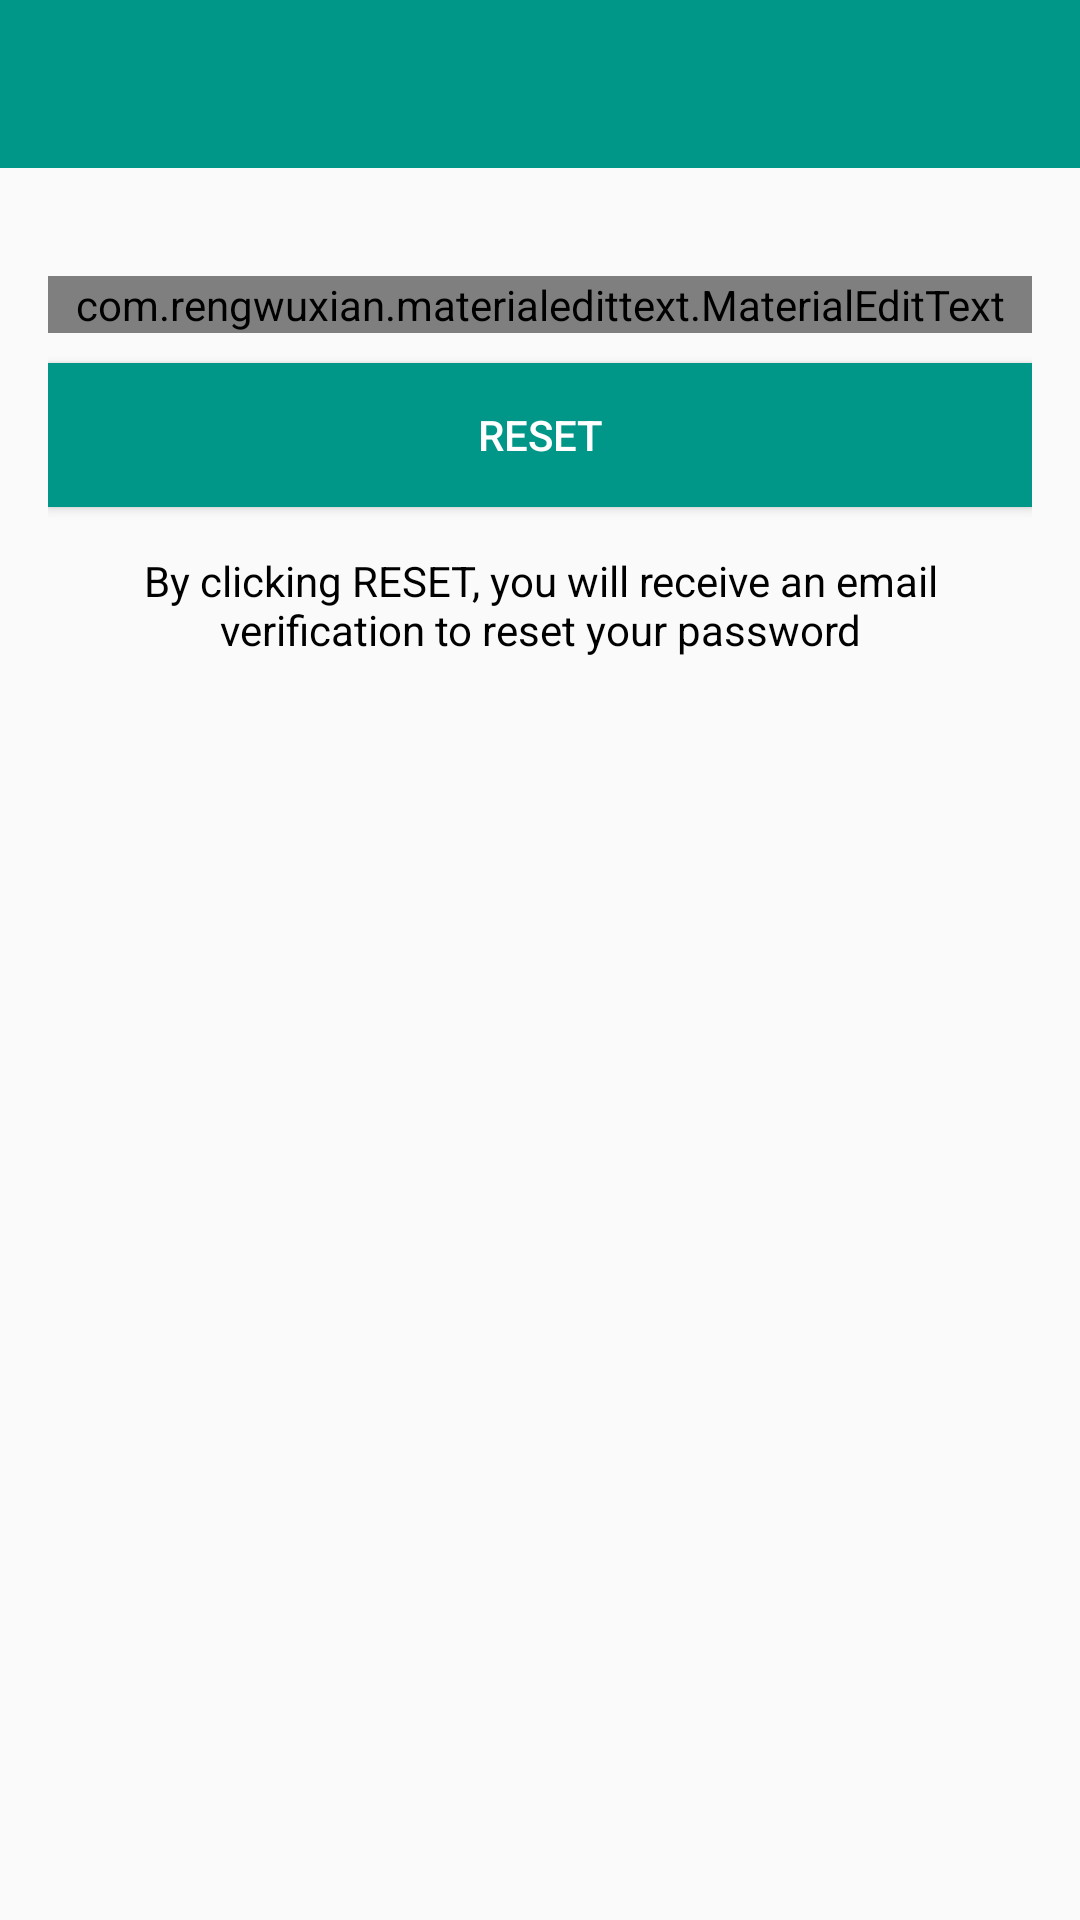

Android layout source for this screen:
<!-- AndroidManifest.xml: application theme AppTheme -->
<!-- res/layout/activity_reset_passwd.xml -->
<?xml version="1.0" encoding="utf-8"?>
<LinearLayout xmlns:android="http://schemas.android.com/apk/res/android"
    xmlns:app="http://schemas.android.com/apk/res-auto"
    xmlns:tools="http://schemas.android.com/tools"
    android:id="@+id/reset_passwd_layout"
    android:layout_width="match_parent"
    android:layout_height="match_parent"
    android:orientation="vertical"
    tools:context=".ResetPasswdActivity">

    <include
        android:id="@+id/toolbar"
        layout="@layout/toolbar_layout" />

    <LinearLayout
        android:layout_width="match_parent"
        android:layout_height="wrap_content"
        android:orientation="vertical"
        android:padding="16dp">

        <com.rengwuxian.materialedittext.MaterialEditText
            android:id="@+id/send_email"
            android:layout_width="match_parent"
            android:layout_height="wrap_content"
            android:layout_marginTop="20dp"
            android:hint="Your email"
            android:inputType="textEmailAddress"
            app:met_floatingLabel="normal" />

        <Button
            android:layout_width="match_parent"
            android:layout_height="wrap_content"
            android:text="Reset"
            android:id="@+id/reset_button"
            android:textColor="#fff"
            android:background="@color/primary_dark"
            android:layout_marginTop="10dp" />

        <TextView
            android:layout_width="wrap_content"
            android:layout_height="wrap_content"
            android:gravity="center"
            android:layout_marginTop="15dp"
            android:textColor="#000"
            android:text="By clicking RESET, you will receive an email verification to reset your password"/>

    </LinearLayout>

</LinearLayout>
<!-- res/layout/toolbar_layout.xml (included above) -->
<?xml version="1.0" encoding="utf-8"?>
<androidx.appcompat.widget.Toolbar xmlns:android="http://schemas.android.com/apk/res/android"
    android:layout_width="match_parent"
    android:layout_height="wrap_content"
    xmlns:app="http://schemas.android.com/apk/res-auto"
    android:id="@+id/toolbar"
    android:background="@color/primary_dark"
    app:titleTextColor="#fff">

</androidx.appcompat.widget.Toolbar>
<!-- resources referenced by this layout -->
<resources>
  <color name="primary_dark">#009688</color>
  <style name="AppTheme" parent="Theme.AppCompat.Light.NoActionBar">
          <item name="colorPrimary">@color/primary</item>
          <item name="colorPrimaryDark">@color/primary_dark</item>
          <item name="colorAccent">@color/accent</item>
  
          <item name="android:colorButtonNormal">@drawable/button_selector</item>
          <item name="colorButtonNormal">@drawable/button_selector</item>
          <item name="android:buttonStyle">@style/FriendlyButtonStyle</item>
      </style>
  <color name="primary">#00B3A2</color>
  <color name="accent">#2E7D32</color>
  <!-- drawable button_selector (drawable) -->
  <?xml version="1.0" encoding="utf-8"?>
  <selector xmlns:android="http://schemas.android.com/apk/res/android">
      <item android:color="#999999" android:state_enabled="false"/>
      <item android:color="@color/primary_dark" android:state_enabled="true"/>
  </selector>
  <style name="FriendlyButtonStyle" parent="Widget.AppCompat.Button">
          <item name="android:textColor">@color/title</item>
      </style>
  <color name="title">#ffffff</color>
</resources>
